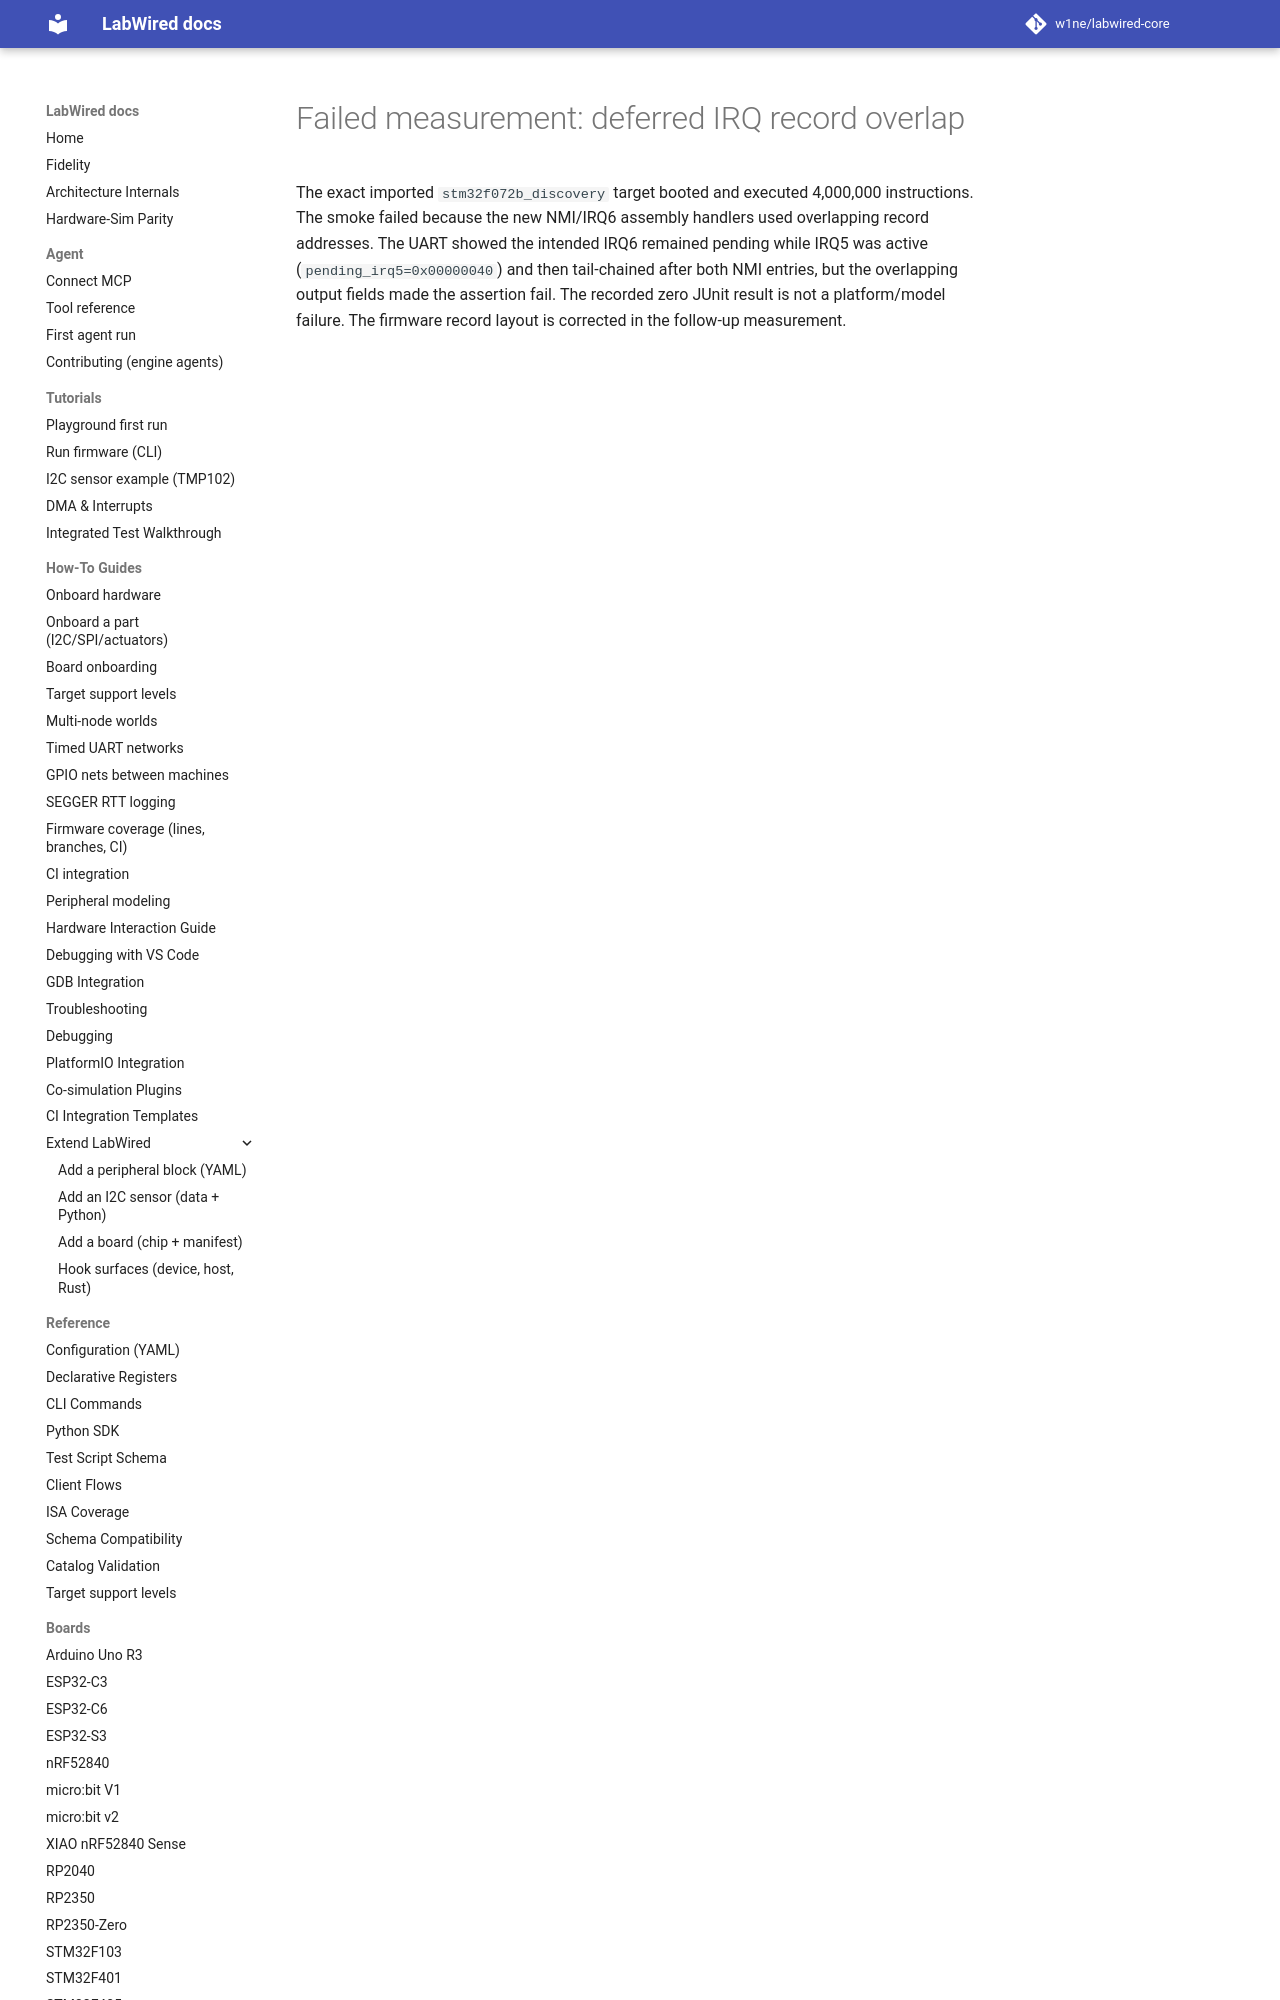

repository: CrispStrobe/labwired-core · page: coverage/renode-onboarding/attempt-history/stm32f072b_discovery/2026-11-11-nmi-deferred-irq-record-overlap/attempt-note/index.html · generator: mkdocs

# Failed measurement: deferred IRQ record overlap

The exact imported `stm32f072b_discovery` target booted and executed 4,000,000
instructions. The smoke failed because the new NMI/IRQ6 assembly handlers used
overlapping record addresses. The UART showed the i
